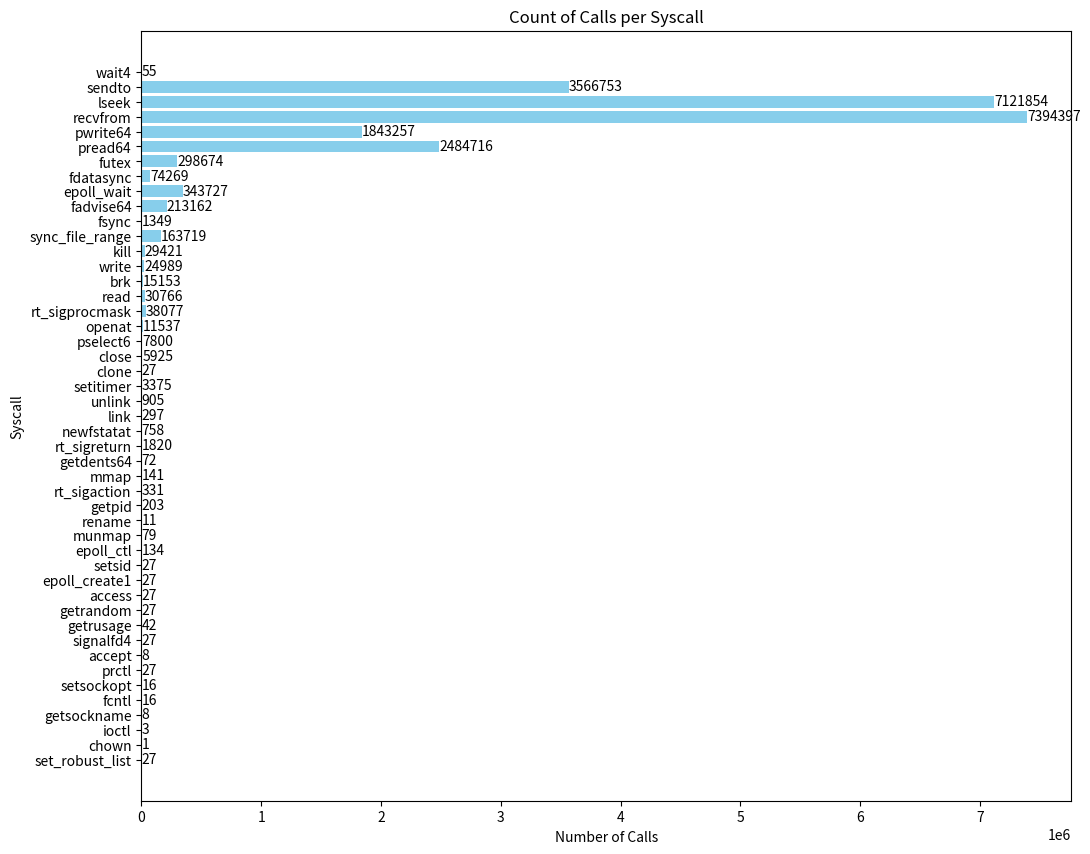

Source code (Python):
import matplotlib.pyplot as plt
import numpy as np

# Data
syscalls = ['wait4', 'sendto', 'lseek', 'recvfrom', 'pwrite64', 'pread64', 'futex', 'fdatasync', 'epoll_wait', 'fadvise64', 'fsync', 'sync_file_range', 'kill', 'write', 'brk', 'read', 'rt_sigprocmask', 'openat', 'pselect6', 'close', 'clone', 'setitimer', 'unlink', 'link', 'newfstatat', 'rt_sigreturn', 'getdents64', 'mmap', 'rt_sigaction', 'getpid', 'rename', 'munmap', 'epoll_ctl', 'setsid', 'epoll_create1', 'access', 'getrandom', 'getrusage', 'signalfd4', 'accept', 'prctl', 'setsockopt', 'fcntl', 'getsockname', 'ioctl', 'chown', 'set_robust_list']
calls = [55, 3566753, 7121854, 7394397, 1843257, 2484716, 298674, 74269, 343727, 213162, 1349, 163719, 29421, 24989, 15153, 30766, 38077, 11537, 7800, 5925, 27, 3375, 905, 297, 758, 1820, 72, 141, 331, 203, 11, 79, 134, 27, 27, 27, 27, 42, 27, 8, 27, 16, 16, 8, 3, 1, 27]

# Plot
fig, ax = plt.subplots(figsize=(12, 10))
index = np.arange(len(syscalls))

bars = ax.barh(index, calls, color='skyblue')

ax.set_xlabel('Number of Calls')
ax.set_ylabel('Syscall')
ax.set_title('Count of Calls per Syscall')
ax.set_yticks(index)
ax.set_yticklabels(syscalls)
ax.invert_yaxis()  # Invert y-axis to have the highest count at the top

# Adding the count labels on the bars
for bar in bars:
    width = bar.get_width()
    label_y_pos = bar.get_y() + bar.get_height() / 2
    ax.text(width, label_y_pos, f'{width}', va='center', ha='left')

plt.show()